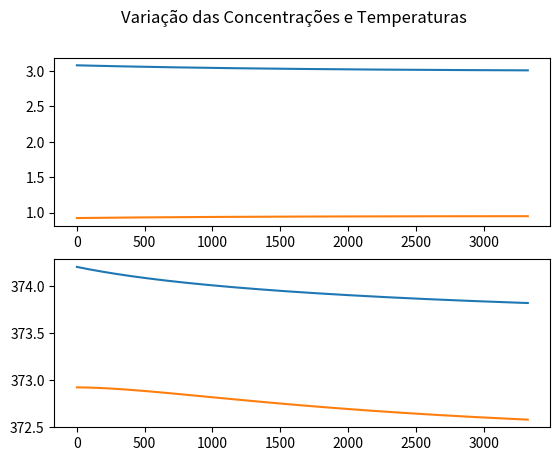

Write Python code to recreate this figure.
# Importando bibliotecas

import numpy as np
import matplotlib.pyplot as plt

#  Parâmetros

volume_reator = 0.01  # m3
densidade_reag = 934.2  # kg/m3
cp_reag = 3.01  # kJ/kg.K; Capacidade Calorifica
massa_refri = 5  # kg
cp_refri = 2.0  # kJ/kg.K
area_jaqueta = 0.215  # m2; Area da Superfície
coeficiente_calor = 67.2  # kJ/min.m2.K; Coeficiente de Transferencia de Calor
prefator_reacao1 = 2.145e+10  # 1/min; Fator Pre-exponencial
prefator_reacao2 = 2.145e+10  # 1/min
prefator_reacao3 = 1.5072e+8  # 1/min.kmol
ativacao_reacao1 = 9758.3  # K; Valor da Razao entre Energia de Ativacao e R
ativacao_reacao2 = 9758.3  # K
ativacao_reacao3 = 8560  # K
entalpia_reacao1 = -4200  # kJ/kmol
entalpia_reacao2 = 11000  # kJ/kmol
entalpia_reacao3 = 41850  # kJ/kmol
conc_inicial_a = 5.1  # kmol/m3; Concentração Inicial de A
temp_inicial_reag = 387.05  # K; Temperatura Inicial do Componente A
vazao_reagente = 0.002365*0.9  # m3/min
remocao_calor_refri = -18.56  # kJ/min; taxa de remoção de calor do refrigerante

#  ODE's


def VarConcA(conc_a): return \
    (vazao_reagente/volume_reator)*(conc_inicial_a - conc_a) - \
    constante_reacao1*conc_a - constante_reacao3*(conc_a**2)


def VarConcB(conc_a, conc_b): return \
    (-vazao_reagente / volume_reator) * conc_b + \
    constante_reacao1 * conc_a - constante_reacao2 * conc_b


def VarTempReag(temp_reag, temp_refri): return \
    (vazao_reagente / volume_reator) * (temp_inicial_reag - temp_reag) - \
    (calor_reacao / (densidade_reag * cp_reag)) + \
    ((area_jaqueta * coeficiente_calor) / (volume_reator * densidade_reag * cp_reag)) * \
    (temp_refri - temp_reag)


def VarTempRefri(temp_reag, temp_refri): return \
    (1 / (massa_refri * cp_refri)) * \
    (remocao_calor_refri + area_jaqueta *
     coeficiente_calor * (temp_reag - temp_refri))


# Número de Iterações, Passo e Tempo

passo = 0.001  # min
numero_iteracoes = 3326
tempo = np.arange(0, numero_iteracoes + 1, 1)

# Armazenamento (Numerical Grid)

conc_a = np.zeros(len(tempo))
conc_b = np.zeros(len(tempo))
temp_reag = np.zeros(len(tempo))
temp_refri = np.zeros(len(tempo))

# Valores Iniciais

conc_a[0] = 3.08
conc_b[0] = 0.924
temp_reag[0] = 374.2
temp_refri[0] = 372.92

# Método de Euler

for i in range(0, len(tempo) - 1):
    constante_reacao1 = prefator_reacao1 * \
        np.exp(-ativacao_reacao1/temp_reag[i])
    constante_reacao2 = prefator_reacao2 * \
        np.exp(-ativacao_reacao2/temp_reag[i])
    constante_reacao3 = prefator_reacao3 * \
        np.exp(-ativacao_reacao3/temp_reag[i])
    calor_reacao = entalpia_reacao1 * constante_reacao1 * conc_a[i] + \
        entalpia_reacao2 * constante_reacao2 * conc_b[i] + \
        entalpia_reacao3 * constante_reacao3 * (conc_a[i]**2)
    conc_a[i+1] = conc_a[i] + passo * VarConcA(conc_a[i])
    conc_b[i+1] = conc_b[i] + passo * VarConcB(conc_a[i], conc_b[i])
    temp_reag[i+1] = temp_reag[i] + passo * \
        VarTempReag(temp_reag[i], temp_refri[i])
    temp_refri[i+1] = temp_refri[i] + passo * \
        VarTempRefri(temp_reag[i], temp_refri[i])

    # Encontrar a constante de tempo

    if abs(conc_b[i+1]-conc_b[i]) < 1e-6:
        const_tempo = round(i*passo, 4)
        tempo_amostragem = round(0.1*60*const_tempo, 4)
        print(f'Constante de Tempo = {const_tempo} min\n',
              f'Tempo de Amostragem = {tempo_amostragem} s')
        break

# Resultado Gráfico

fig, (ax1, ax2) = plt.subplots(2)
fig.suptitle('Variação das Concentrações e Temperaturas')
ax1.plot(tempo, conc_a, conc_b)
ax2.plot(tempo, temp_reag, temp_refri)
plt.show()
